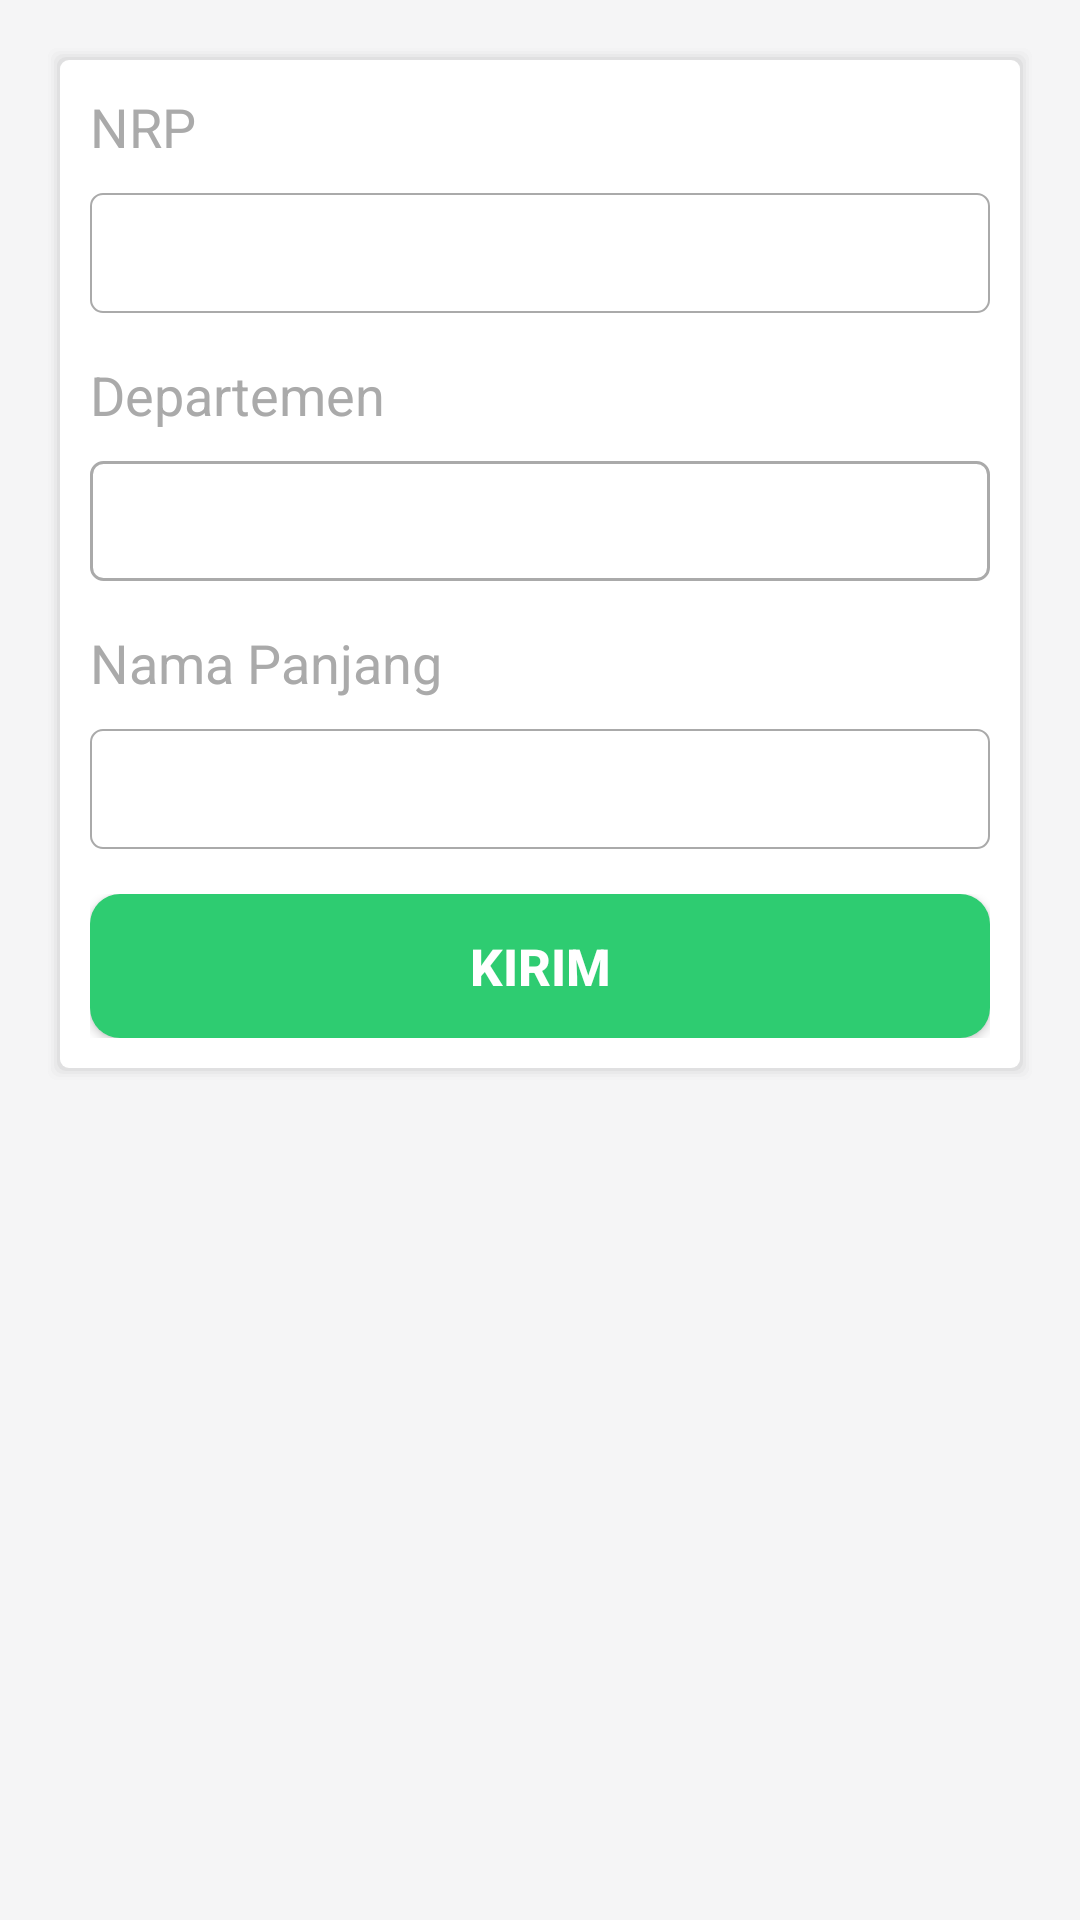

Produce the Android XML layout that renders to this screen, including the resource entries it uses.
<!-- AndroidManifest.xml: application theme AppTheme -->
<!-- res/layout/activity_form.xml -->
<?xml version="1.0" encoding="utf-8"?>
<androidx.constraintlayout.widget.ConstraintLayout
    xmlns:android="http://schemas.android.com/apk/res/android"
    xmlns:app="http://schemas.android.com/apk/res-auto"
    xmlns:tools="http://schemas.android.com/tools"
    android:layout_width="match_parent"
    android:layout_height="match_parent"
    android:padding="15dp"
    android:background="#F5F5F6"
    tools:context=".FormActivity">

    <ScrollView

        android:layout_width="match_parent"
        android:layout_height="match_parent"
        tools:layout_editor_absoluteX="13dp"
        tools:layout_editor_absoluteY="14dp">

        <androidx.constraintlayout.widget.ConstraintLayout
            android:layout_width="match_parent"
            android:layout_height="wrap_content"
            android:background="@drawable/bg_box_form"
            android:padding="15dp"
            app:layout_constraintStart_toStartOf="parent"
            app:layout_constraintTop_toTopOf="parent">

            <LinearLayout
                android:id="@+id/place_nrp"
                android:layout_width="wrap_content"
                android:layout_height="wrap_content"
                app:layout_constraintStart_toStartOf="parent"
                app:layout_constraintTop_toTopOf="parent">

                <TextView
                    android:id="@+id/text_nrp"
                    android:layout_width="wrap_content"
                    android:layout_height="wrap_content"
                    android:text="NRP"
                    android:textColor="@android:color/darker_gray"
                    android:textSize="18dp"

                    />

            </LinearLayout>

            <LinearLayout
                android:id="@+id/place_form_nrp"
                android:layout_width="match_parent"
                android:layout_height="wrap_content"
                android:layout_marginTop="10dp"
                app:layout_constraintStart_toStartOf="parent"
                app:layout_constraintTop_toBottomOf="@id/place_nrp">

                <EditText
                    android:id="@+id/form_nrp"
                    android:layout_width="match_parent"
                    android:layout_height="40dp"
                    android:background="@drawable/bg_form"
                    android:paddingStart="10dp"
                    android:singleLine="true"
                    android:textSize="15dp"

                    />

            </LinearLayout>

            <LinearLayout
                android:id="@+id/place_department"
                android:layout_width="wrap_content"
                android:layout_height="wrap_content"
                android:layout_marginTop="15dp"
                app:layout_constraintStart_toStartOf="parent"
                app:layout_constraintTop_toBottomOf="@id/place_form_nrp">

                <TextView
                    android:id="@+id/text_department"
                    android:layout_width="wrap_content"
                    android:layout_height="wrap_content"
                    android:text="Departemen"
                    android:textColor="@android:color/darker_gray"
                    android:textSize="18dp" />

            </LinearLayout>

            <LinearLayout
                android:id="@+id/place_form_department"
                android:layout_width="match_parent"
                android:layout_height="wrap_content"
                android:layout_marginTop="10dp"
                app:layout_constraintStart_toStartOf="parent"
                app:layout_constraintTop_toBottomOf="@id/place_department">

                <Spinner
                    android:id="@+id/form_department"
                    android:layout_width="match_parent"
                    android:layout_height="40dp"
                    android:spinnerMode="dialog"
                    android:background="@drawable/bg_spinner"
                    />

            </LinearLayout>

            <LinearLayout
                android:id="@+id/place_name"
                android:layout_width="wrap_content"
                android:layout_height="wrap_content"
                android:layout_marginTop="15dp"
                app:layout_constraintStart_toStartOf="parent"
                app:layout_constraintTop_toBottomOf="@id/place_form_department">

                <TextView
                    android:id="@+id/text_name"
                    android:layout_width="match_parent"
                    android:layout_height="wrap_content"
                    android:text="Nama Panjang"
                    android:textColor="@android:color/darker_gray"
                    android:textSize="18dp" />

            </LinearLayout>

            <LinearLayout
                android:id="@+id/place_form_name"
                android:layout_width="match_parent"
                android:layout_height="wrap_content"
                android:layout_marginTop="10dp"
                app:layout_constraintStart_toStartOf="parent"
                app:layout_constraintTop_toBottomOf="@id/place_name">

                <EditText
                    android:id="@+id/form_name"
                    android:layout_width="match_parent"
                    android:layout_height="40dp"
                    android:background="@drawable/bg_form"
                    android:paddingStart="10dp"
                    android:singleLine="true"
                    android:textSize="15dp" />

            </LinearLayout>

            <LinearLayout
                android:id="@+id/place_btn_add"
                android:layout_width="match_parent"
                android:layout_height="wrap_content"
                android:layout_marginTop="15dp"
                android:orientation="horizontal"
                app:layout_constraintStart_toStartOf="parent"
                app:layout_constraintTop_toBottomOf="@id/place_form_name">

                <Button
                    android:id="@+id/btn_add"
                    android:layout_width="match_parent"
                    android:layout_height="wrap_content"
                    android:background="@drawable/bg_button_success"
                    android:text="Kirim"
                    android:textColor="@android:color/white"

                    android:textSize="17dp"
                    android:textStyle="bold" />
            </LinearLayout>

        </androidx.constraintlayout.widget.ConstraintLayout>

    </ScrollView>
</androidx.constraintlayout.widget.ConstraintLayout>
<!-- resources referenced by this layout -->
<resources>
  <!-- drawable bg_box_form (drawable) -->
  <?xml version="1.0" encoding="utf-8"?>
  <layer-list
      xmlns:android="http://schemas.android.com/apk/res/android"
      >
  
      
      <item>
          <shape>
              <padding
                  android:bottom="1dp"
                  android:left="1dp"
                  android:right="1dp"
                  android:top="1dp" />
  
              <solid android:color="#00CCCCCC" />
  
              <corners android:radius="3dp" />
          </shape>
      </item>
      <item>
          <shape>
              <padding
                  android:bottom="1dp"
                  android:left="1dp"
                  android:right="1dp"
                  android:top="1dp" />
  
              <solid android:color="#10CCCCCC" />
  
              <corners android:radius="3dp" />
          </shape>
      </item>
      <item>
          <shape>
              <padding
                  android:bottom="1dp"
                  android:left="1dp"
                  android:right="1dp"
                  android:top="1dp" />
  
              <solid android:color="#20CCCCCC" />
  
              <corners android:radius="3dp" />
          </shape>
      </item>
      <item>
          <shape>
              <padding
                  android:bottom="1dp"
                  android:left="1dp"
                  android:right="1dp"
                  android:top="1dp" />
  
              <solid android:color="#30CCCCCC" />
  
              <corners android:radius="3dp" />
          </shape>
      </item>
      <item>
          <shape>
              <padding
                  android:bottom="1dp"
                  android:left="1dp"
                  android:right="1dp"
                  android:top="1dp" />
  
              <solid android:color="#50CCCCCC" />
  
              <corners android:radius="3dp" />
          </shape>
      </item>
  
      
      <item>
          <shape>
              <solid android:color="@android:color/white" />
  
              <corners android:radius="3dp" />
          </shape>
      </item>
  
  </layer-list>
  <!-- drawable bg_button_success (drawable) -->
  <?xml version="1.0" encoding="utf-8"?>
  <shape
      xmlns:android="http://schemas.android.com/apk/res/android"
  
      >
  
      <solid android:color="#2ecc71" />
      <corners android:radius="10dp" />
  </shape>
  <!-- drawable bg_form (drawable) -->
  <?xml version="1.0" encoding="utf-8"?>
  <shape
      xmlns:android="http://schemas.android.com/apk/res/android"
      android:shape="rectangle"
      >
  
      <solid android:color="@android:color/transparent" />
      <corners android:radius="4dp" />
      <stroke
          android:width="0.8dp"
          android:color="@android:color/darker_gray"
          />
  
  </shape>
  <!-- drawable bg_spinner (drawable) -->
  <?xml version="1.0" encoding="utf-8"?>
  <shape xmlns:android="http://schemas.android.com/apk/res/android"
      android:shape="rectangle" >
      <solid android:color="@android:color/transparent" />
      <stroke
          android:width="1dp"
          android:color="@android:color/darker_gray" />
      <item ><bitmap android:gravity="center|right" android:src="@drawable/ic_down" /> </item>
      <corners android:radius="4dp" />
  
  </shape>
  <style name="AppTheme" parent="Theme.AppCompat.Light.DarkActionBar">
          
          <item name="colorPrimary">@color/colorPrimary</item>
          <item name="colorPrimaryDark">@color/colorPrimaryDark</item>
          <item name="colorAccent">@color/colorAccent</item>
      </style>
  <color name="colorPrimary">#6a1b9a</color>
  <color name="colorPrimaryDark">#38006b</color>
  <color name="colorAccent">#9c4dcc</color>
</resources>
